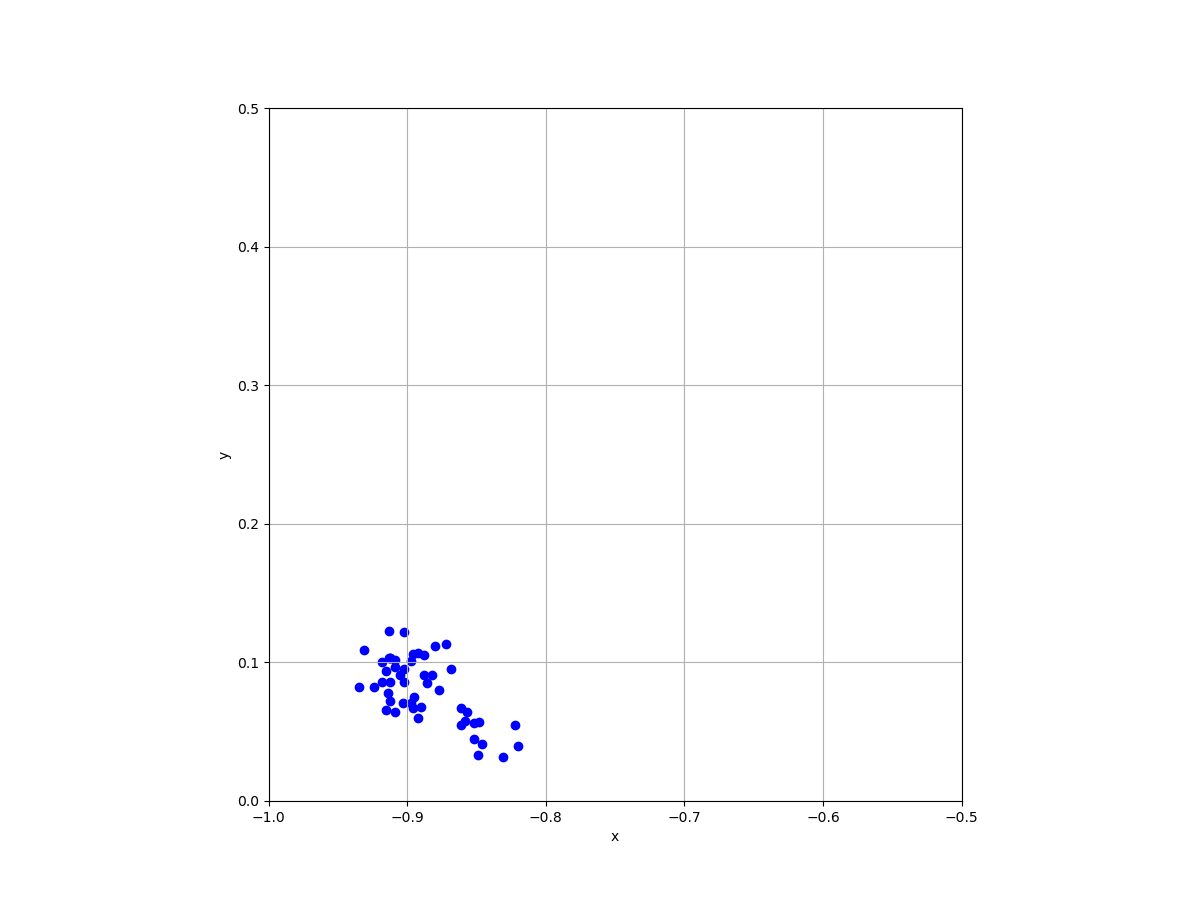

Data behind this chart, as committed beside it:
x, y
-0.902, 0.122
-0.912, 0.103
-0.848, 0.057
-0.852, 0.056
-0.852, 0.045
-0.909, 0.102
-0.88, 0.112
-0.888, 0.105
-0.846, 0.041
-0.831, 0.032
-0.858, 0.058
-0.913, 0.103
-0.918, 0.086
-0.892, 0.06
-0.861, 0.055
-0.82, 0.04
-0.913, 0.123
-0.877, 0.08
-0.915, 0.094
-0.924, 0.082
-0.914, 0.078
-0.861, 0.067
-0.912, 0.103
-0.912, 0.072
-0.857, 0.064
-0.905, 0.091
-0.886, 0.085
-0.935, 0.082
-0.89, 0.068
-0.915, 0.066
-0.822, 0.055
-0.902, 0.086
-0.931, 0.109
-0.897, 0.071
-0.902, 0.095
-0.912, 0.086
-0.892, 0.107
-0.868, 0.095
-0.896, 0.106
-0.897, 0.101
-0.849, 0.033
-0.918, 0.1
-0.909, 0.064
-0.896, 0.067
-0.903, 0.071
-0.888, 0.091
-0.872, 0.113
-0.895, 0.075
-0.909, 0.097
-0.882, 0.091
